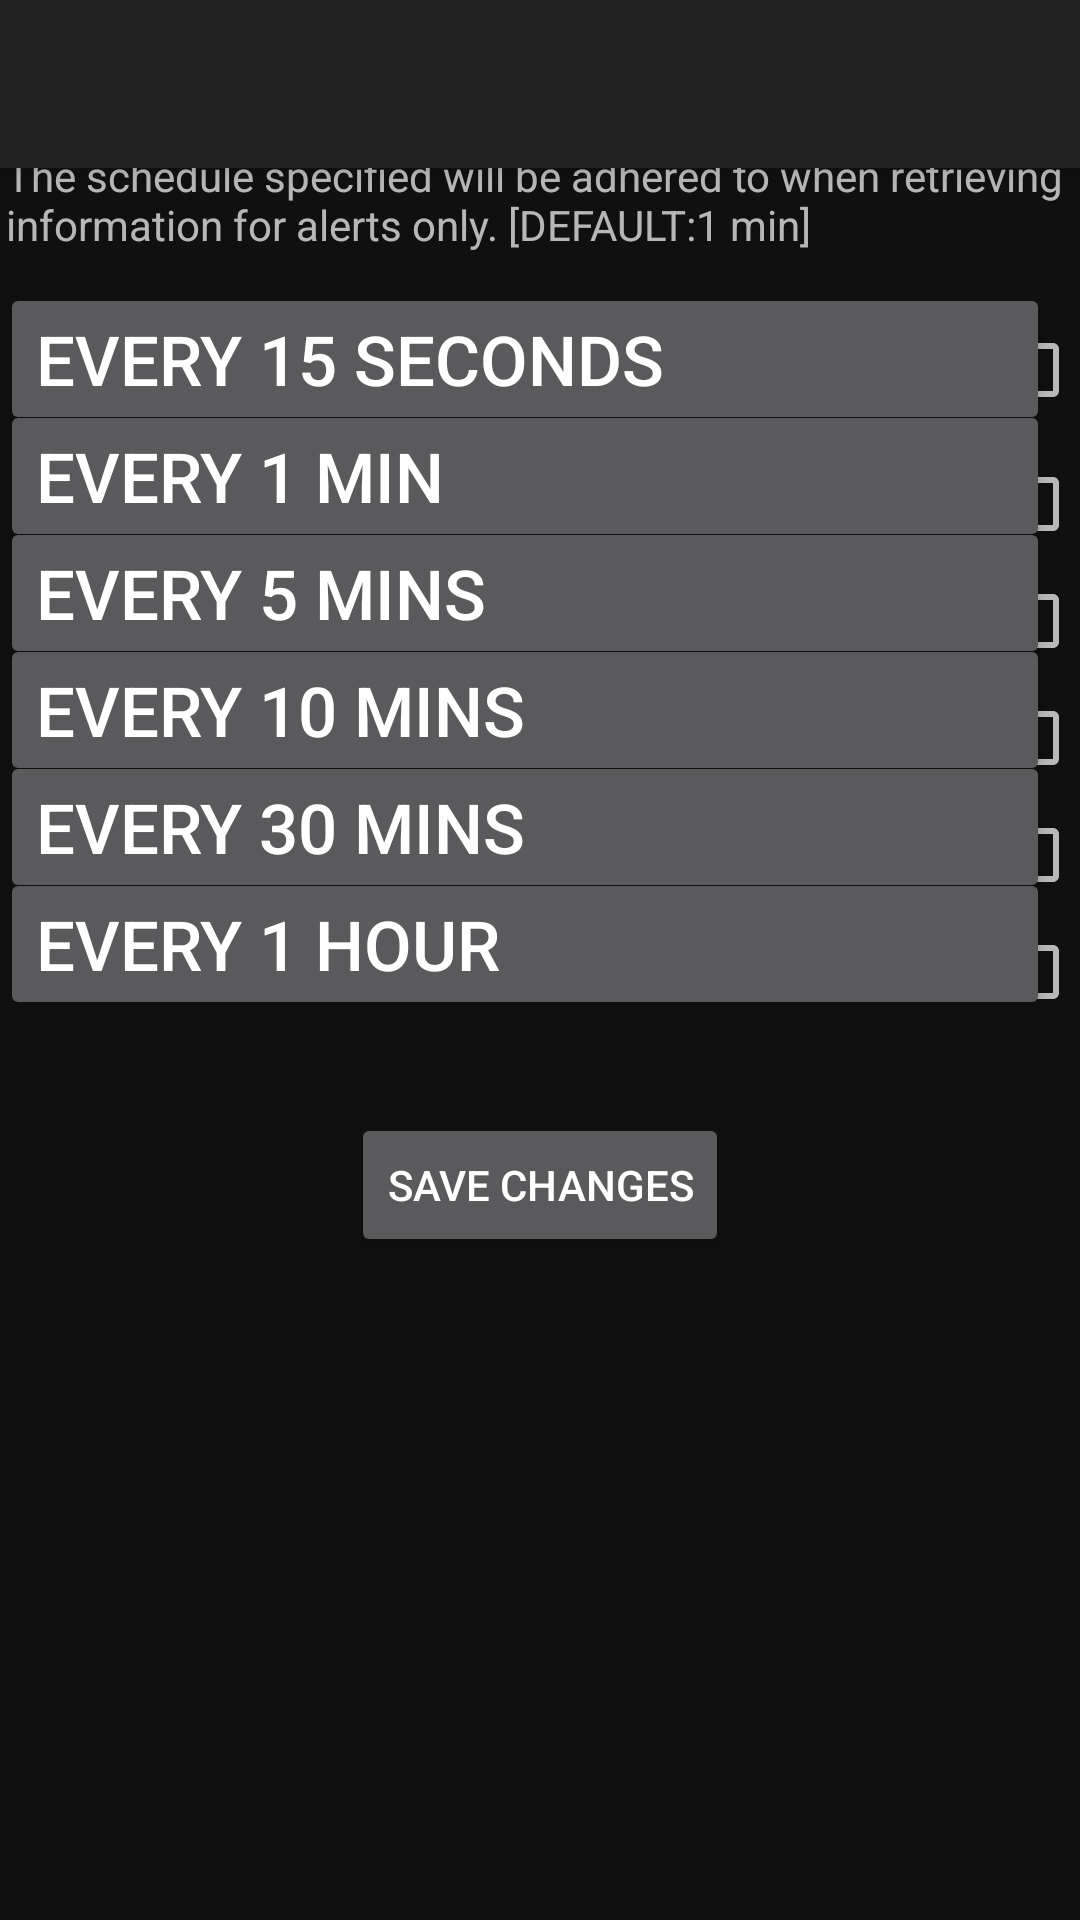

This screen was rendered from an Android layout file. Write that file and the resources it references.
<!-- AndroidManifest.xml: application theme AppTheme -->
<!-- res/layout/app_bar_settings.xml -->
<?xml version="1.0" encoding="utf-8"?>
<android.support.design.widget.CoordinatorLayout xmlns:android="http://schemas.android.com/apk/res/android"
    xmlns:app="http://schemas.android.com/apk/res-auto"
    xmlns:tools="http://schemas.android.com/tools"
    android:layout_width="match_parent"
    android:layout_height="match_parent"
    tools:context="com.example.stanley.redo1_fyp_app.AlertsActivity1">

    <android.support.design.widget.AppBarLayout
        android:layout_width="match_parent"
        android:layout_height="wrap_content"
        android:theme="@style/AppTheme.AppBarOverlay">

        <android.support.v7.widget.Toolbar
            android:id="@+id/toolbar_settings"
            android:layout_width="match_parent"
            android:layout_height="?attr/actionBarSize"
            android:background="?attr/colorPrimary"
            app:popupTheme="@style/AppTheme.PopupOverlay" >

            <TextView
                android:layout_width="wrap_content"
                android:layout_height="wrap_content"
                android:layout_gravity="center"
                android:textColor="#FFFFFF"
                android:textAppearance="?android:attr/textAppearanceLarge"
                android:id="@+id/toolbar_title__settings" />

        </android.support.v7.widget.Toolbar>

    </android.support.design.widget.AppBarLayout>

    <include layout="@layout/activity_settings" />

    

</android.support.design.widget.CoordinatorLayout>
<!-- res/layout/activity_settings.xml (included above) -->
<?xml version="1.0" encoding="utf-8"?>
<RelativeLayout xmlns:android="http://schemas.android.com/apk/res/android"
    android:orientation="vertical" android:layout_width="match_parent"
    android:layout_height="match_parent">

    <TextView
        android:layout_width="wrap_content"
        android:layout_height="wrap_content"
        android:id="@+id/grabTimeTextView"
        android:layout_marginTop="20dp"
        android:layout_marginLeft="10dp"
        android:text="Fetch"/>

    <TextView
        android:layout_width="wrap_content"
        android:layout_height="wrap_content"
        android:id="@+id/desc_grabTimeTextView"
        android:layout_marginLeft="2dp"
        android:layout_below="@+id/grabTimeTextView"
        android:layout_marginTop="10dp"
        android:layout_alignParentStart="@+id/grabTimeTextView"
        android:text="The schedule specified will be adhered to when retrieving information for alerts only. [DEFAULT:1 min]"
        />
    <Button
        android:layout_width="350dp"
        android:layout_height="wrap_content"
        android:text="Every 15 seconds"
        android:id="@+id/buttonOption1"
        android:layout_below="@id/desc_grabTimeTextView"
        android:layout_marginTop="10dp"
        android:gravity="left"
        android:textSize="23dp"
        />

    <CheckBox
        android:id="@+id/cbOption1"
        android:layout_width="wrap_content"
        android:layout_height="wrap_content"
        android:layout_alignBaseline="@+id/buttonOption1"
        android:layout_alignBottom="@+id/buttonOption1"
        android:layout_alignParentEnd="true"
        android:clickable="false"/>

    <Button
        android:layout_width="350dp"
        android:layout_height="wrap_content"
        android:text="Every 1 min"
        android:layout_marginTop="-12dp"
        android:id="@+id/buttonOption2"
        android:layout_below="@id/buttonOption1"
        android:gravity="left"
        android:textSize="23dp"
        />

    <CheckBox
        android:id="@+id/cbOption2"
        android:layout_width="wrap_content"
        android:layout_height="wrap_content"
        android:layout_alignBottom="@+id/buttonOption2"
        android:layout_alignParentEnd="true"
        android:clickable="false"
        />

    <Button
        android:layout_width="350dp"
        android:layout_height="wrap_content"
        android:text="Every 5 mins"
        android:layout_marginTop="-12dp"
        android:id="@+id/buttonOption3"
        android:layout_below="@id/buttonOption2"
        android:gravity="left"
        android:textSize="23dp"
        />

    <CheckBox
        android:id="@+id/cbOption3"
        android:layout_width="wrap_content"
        android:layout_height="wrap_content"
        android:layout_alignBottom="@+id/buttonOption3"
        android:layout_alignParentEnd="true"
        android:clickable="false"
        />

    <Button
        android:layout_marginTop="-12dp"
        android:layout_width="350dp"
        android:layout_height="wrap_content"
        android:text="Every 10 mins"
        android:id="@+id/buttonOption4"
        android:layout_below="@id/buttonOption3"
        android:gravity="left"
        android:textSize="23dp"
    />

    <CheckBox
        android:id="@+id/cbOption4"
        android:layout_width="wrap_content"
        android:layout_height="wrap_content"
        android:layout_alignBottom="@+id/buttonOption4"
        android:layout_alignParentEnd="true"
        android:clickable="false"/>

    <Button
        android:layout_marginTop="-12dp"
        android:layout_width="350dp"
        android:layout_height="wrap_content"
        android:text="Every 30 mins"
        android:id="@+id/buttonOption5"
        android:layout_below="@id/buttonOption4"
        android:gravity="left"
        android:textSize="23dp"
    />

    <CheckBox
        android:id="@+id/cbOption5"
        android:layout_width="wrap_content"
        android:layout_height="wrap_content"
        android:layout_alignBottom="@+id/buttonOption5"
        android:layout_alignParentEnd="true"
        android:clickable="false"/>

    <Button
        android:layout_marginTop="-12dp"
        android:layout_width="350dp"
        android:layout_height="wrap_content"
        android:text="Every 1 hour"
        android:id="@+id/buttonOption6"
        android:layout_below="@id/buttonOption5"
        android:gravity="left"
        android:textSize="23dp"
        />

    <CheckBox
        android:id="@+id/cbOption6"
        android:layout_width="wrap_content"
        android:layout_height="wrap_content"
        android:layout_alignBottom="@+id/buttonOption6"
        android:layout_alignParentEnd="true"
        android:clickable="false"/>

    <Button
        android:layout_width="wrap_content"
        android:layout_height="wrap_content"
        android:text="Save Changes"
        android:id="@+id/submit_btn_settings"
        android:layout_below="@+id/buttonOption6"
        android:layout_centerHorizontal="true"
        android:layout_marginTop="31dp" />




</RelativeLayout>
<!-- resources referenced by this layout -->
<resources>
  <style name="AppTheme.AppBarOverlay" parent="ThemeOverlay.AppCompat.Dark.ActionBar" />
  <style name="AppTheme.PopupOverlay" parent="ThemeOverlay.AppCompat.Light" />
  <style name="AppTheme" parent="Theme.AppCompat">
  
          
          <item name="android:colorPrimary">@color/colorPrimary</item>
          <item name="android:colorPrimaryDark">@color/colorPrimaryDark</item>
          <item name="android:textColorPrimary">@color/textColorPrimary</item>
          <item name="android:colorAccent">@color/textColorPrimary</item>
          <item name="android:color">@color/textColorPrimary</item>
          <item name="android:windowBackground">@color/colorPrimary</item>
          <item name="android:navigationBarColor">@color/colorPrimary</item>
          <item name="android:actionBarStyle">@color/colorPrimary</item>
      </style>
  <color name="colorPrimary">#101010</color>
  <color name="colorPrimaryDark">#000000</color>
  <color name="textColorPrimary">#FFFFFF</color>
</resources>
